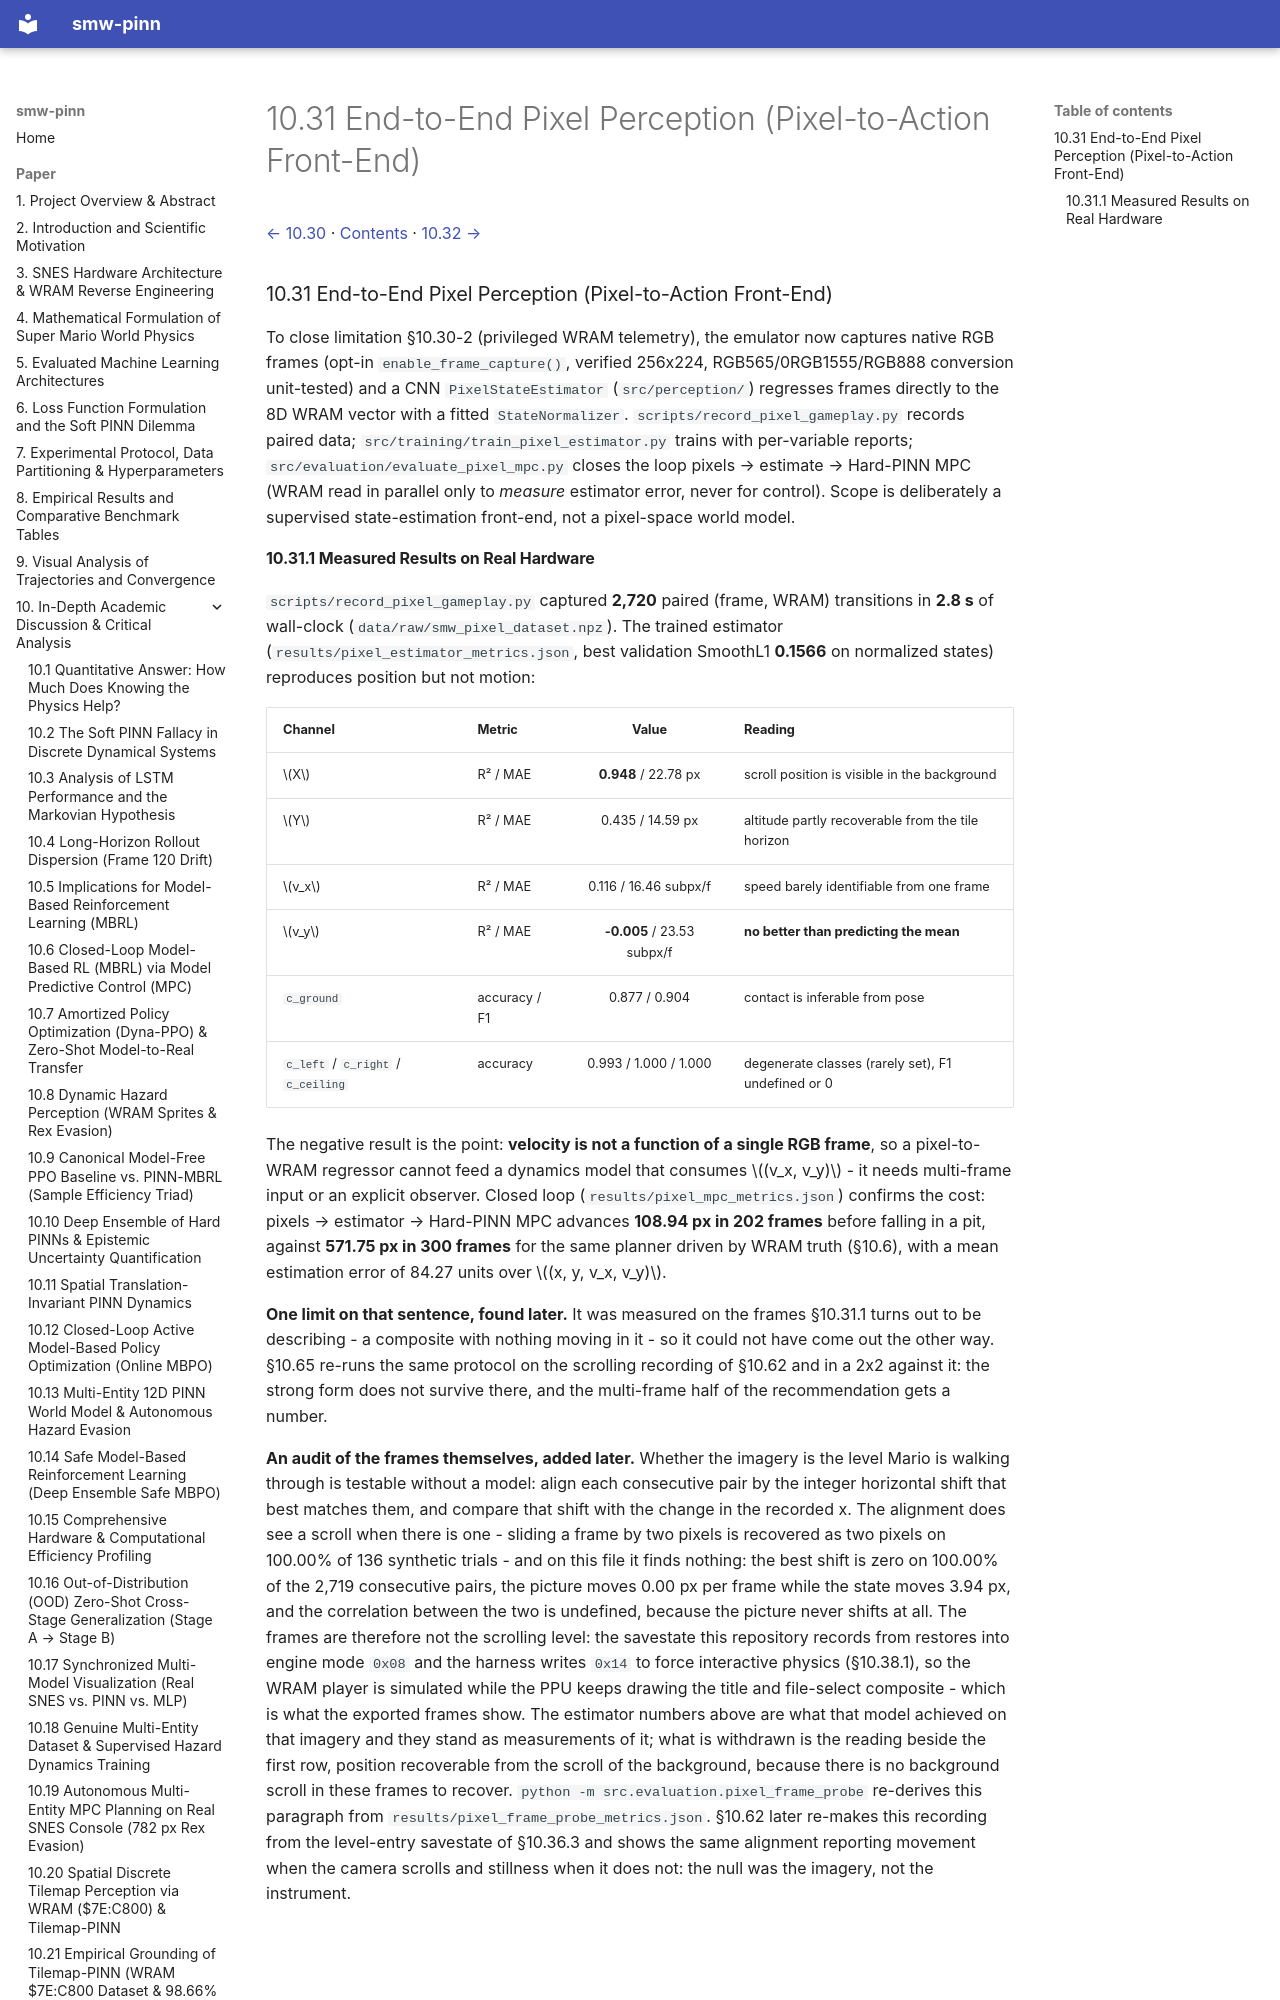

repository: PedroM2626/smw-sciml · page: paper/10-31-end-to-end-pixel-perception-pixel-to-action-front-end.html · generator: mkdocs

[← 10.30](10-30-scope-limitations-threats-to-validity.md) · [Contents](../../README.md#contents) · [10.32 →](10-32-hierarchical-global-local-planning-a-cem-mpc.md)

### 10.31 End-to-End Pixel Perception (Pixel-to-Action Front-End)

To close limitation §10.30-2 (privileged WRAM telemetry), the emulator now
captures native RGB frames (opt-in `enable_frame_capture()`, verified
256x224, RGB565/0RGB1555/RGB888 conversion unit-tested) and a CNN
`PixelStateEstimator` (`src/perception/`) regresses frames directly to the 8D
WRAM vector with a fitted `StateNormalizer`. `scripts/record_pixel_gameplay.py`
records paired data; `src/training/train_pixel_estimator.py` trains with
per-variable reports; `src/evaluation/evaluate_pixel_mpc.py` closes the loop
pixels → estimate → Hard-PINN MPC (WRAM read in parallel only to *measure*
estimator error, never for control). Scope is deliberately a supervised
state-estimation front-end, not a pixel-space world model.
